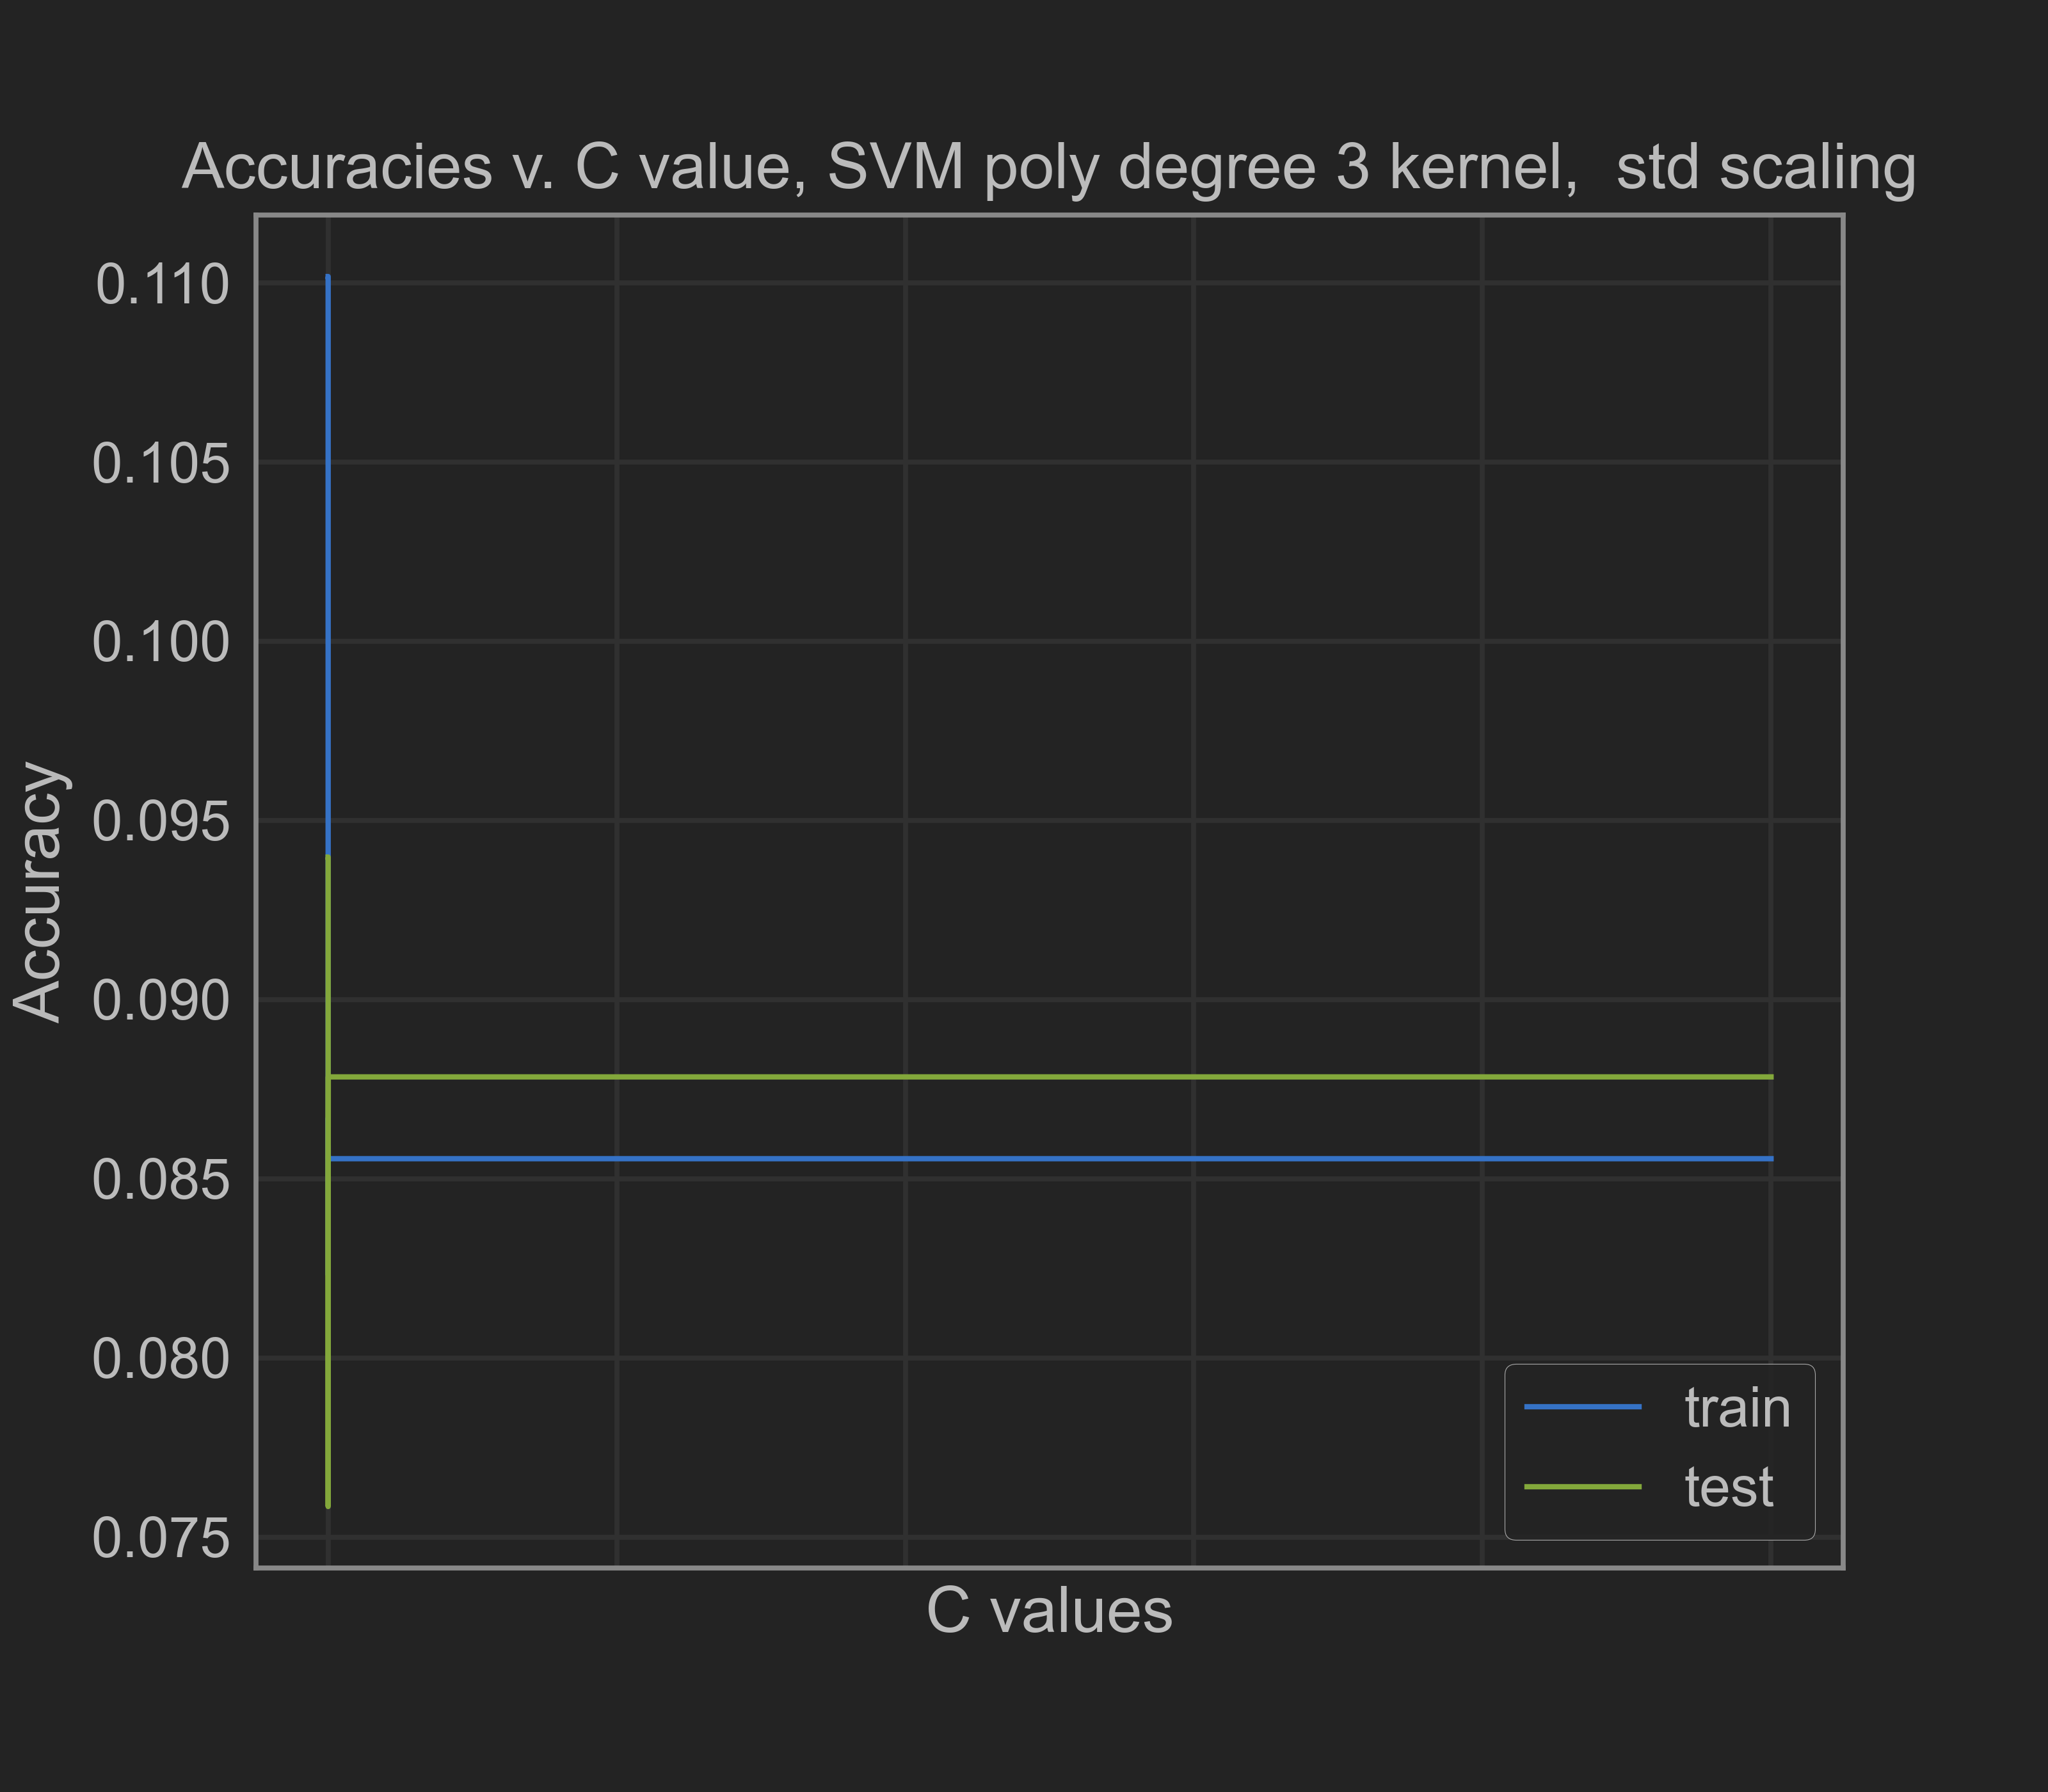

The file beside this chart, header and first rows:
0.001, 0.11018029502822801, 0.0939765755716676
0.01, 0.1102, 0.09398
0.1, 0.1102, 0.09398
1.0, 0.09641, 0.07878
10.0, 0.08232, 0.07585
100.0, 0.08669, 0.08463
1000, 0.08556, 0.08784
10000000, 0.08556, 0.08784
